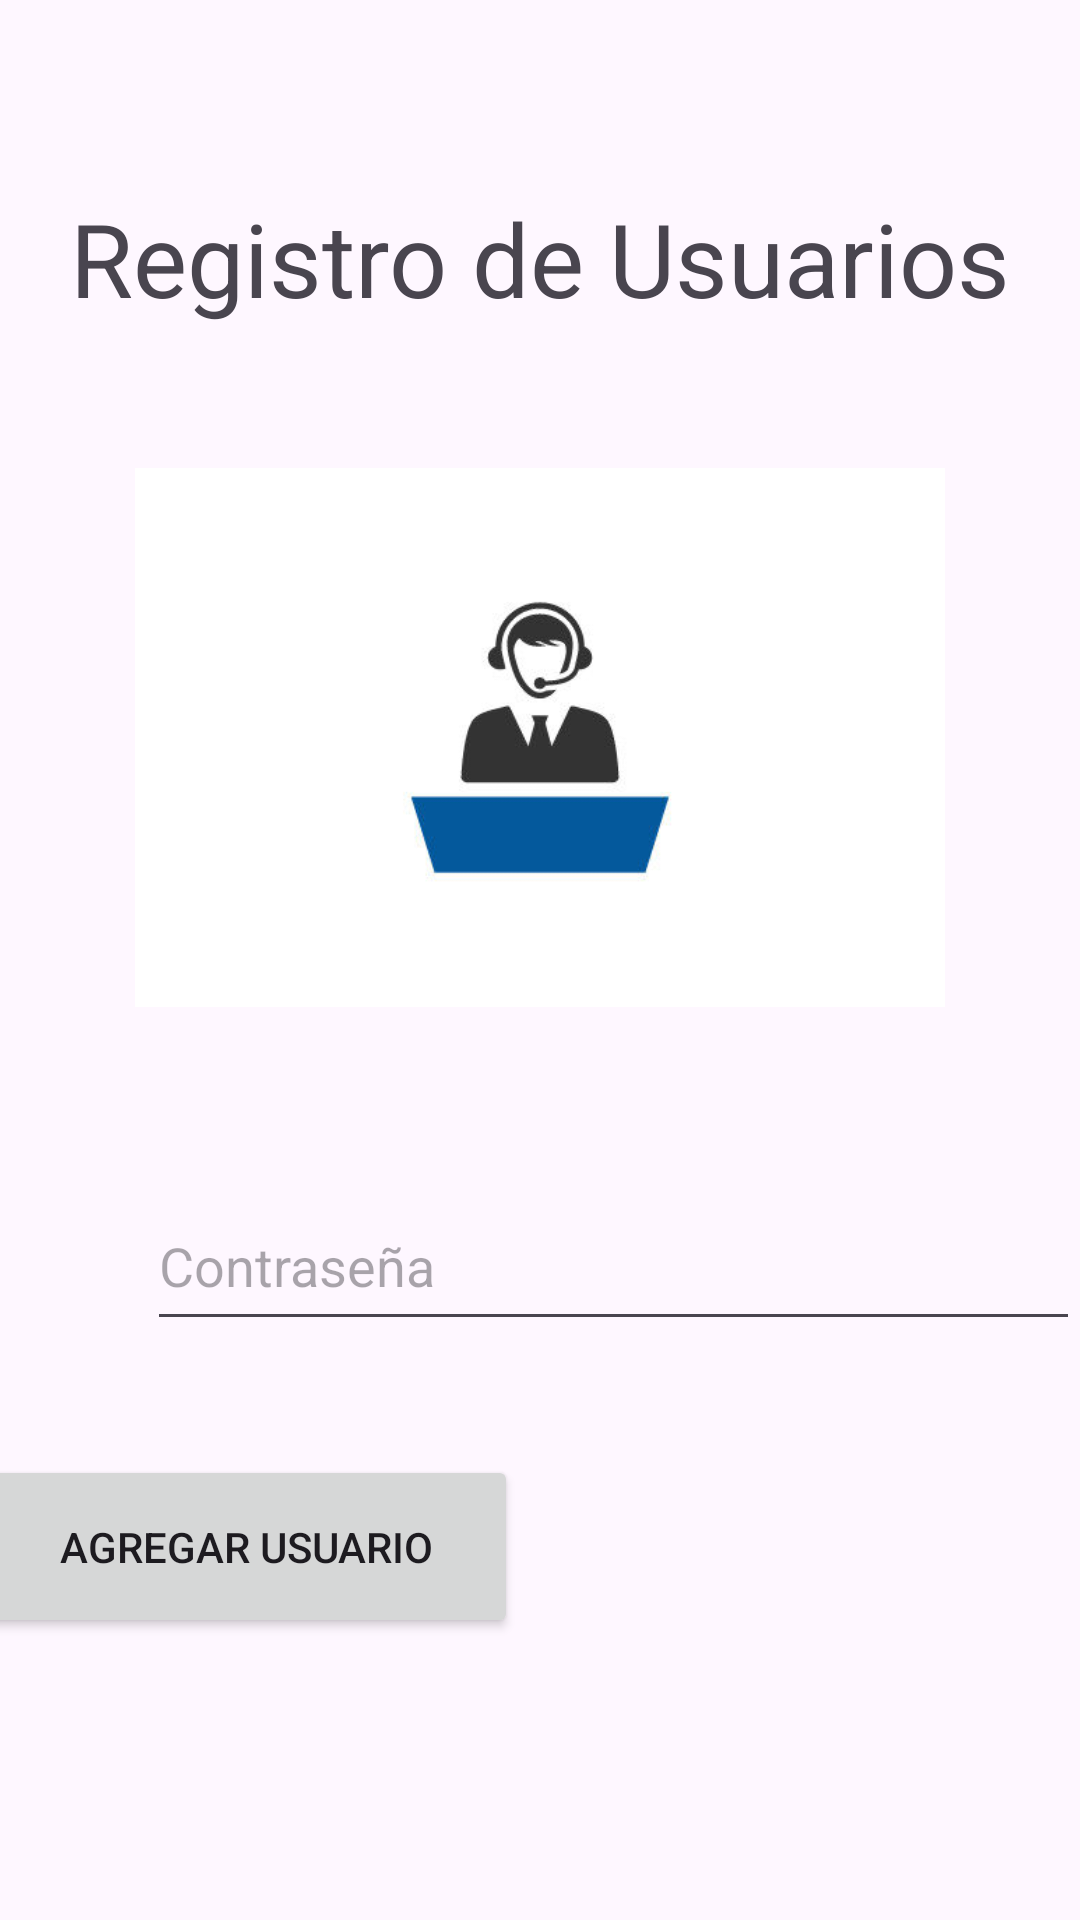

Write the Android layout XML for this screen, with the resource values it uses.
<!-- AndroidManifest.xml: application theme Theme.MyApplicationAgreda -->
<!-- res/layout/activity_main.xml -->
<?xml version="1.0" encoding="utf-8"?>
<androidx.constraintlayout.widget.ConstraintLayout xmlns:android="http://schemas.android.com/apk/res/android"
    xmlns:app="http://schemas.android.com/apk/res-auto"
    xmlns:tools="http://schemas.android.com/tools"
    android:id="@+id/main"
    android:layout_width="match_parent"
    android:layout_height="match_parent"
    tools:context=".MainActivity">

    <TextView
        android:id="@+id/textView"
        android:layout_width="wrap_content"
        android:layout_height="wrap_content"
        android:layout_marginTop="65dp"
        android:layout_marginBottom="34dp"
        android:text="Registro de Usuarios"
        android:textSize="34sp"
        app:layout_constraintBottom_toTopOf="@+id/imageView"
        app:layout_constraintEnd_toEndOf="parent"
        app:layout_constraintStart_toStartOf="parent"
        app:layout_constraintTop_toTopOf="parent" />

    <EditText
        android:id="@+id/txtNombre"
        android:layout_width="0dp"
        android:layout_height="0dp"
        android:layout_marginStart="49dp"
        android:layout_marginTop="412dp"
        android:layout_marginEnd="49dp"
        android:layout_marginBottom="95dp"
        android:ems="10"
        android:hint="Nombre"
        android:inputType="text"
        app:layout_constraintBottom_toTopOf="@+id/btnIrLogin"
        app:layout_constraintEnd_toEndOf="parent"
        app:layout_constraintStart_toStartOf="parent"
        app:layout_constraintTop_toTopOf="parent" />

    <EditText
        android:id="@+id/txtContrasena"
        android:layout_width="311dp"
        android:layout_height="53dp"
        android:layout_marginStart="49dp"
        android:layout_marginEnd="49dp"
        android:layout_marginBottom="38dp"
        android:ems="10"
        android:hint="Contraseña"
        android:inputType="text"
        app:layout_constraintBottom_toTopOf="@+id/btnRegistrar"
        app:layout_constraintEnd_toEndOf="parent"
        app:layout_constraintHorizontal_bias="0.0"
        app:layout_constraintStart_toStartOf="parent"
        app:layout_constraintTop_toBottomOf="@+id/txtNombre" />

    <ImageView
        android:id="@+id/imageView"
        android:layout_width="329dp"
        android:layout_height="239dp"
        app:layout_constraintBottom_toBottomOf="parent"
        app:layout_constraintEnd_toEndOf="parent"
        app:layout_constraintStart_toStartOf="parent"
        app:layout_constraintTop_toTopOf="parent"
        app:layout_constraintVertical_bias="0.351"
        app:srcCompat="@drawable/img" />

    <Button
        android:id="@+id/btnRegistrar"
        android:layout_width="181dp"
        android:layout_height="61dp"
        android:layout_marginStart="16dp"
        android:layout_marginEnd="29dp"
        android:layout_marginBottom="94dp"
        android:text="Agregar Usuario"
        app:layout_constraintBottom_toBottomOf="parent"
        app:layout_constraintEnd_toStartOf="@+id/btnIrLogin"
        app:layout_constraintStart_toStartOf="parent"
        app:layout_constraintTop_toBottomOf="@+id/txtContrasena" />

    <Button
        android:id="@+id/btnIrLogin"
        android:layout_width="167dp"
        android:layout_height="0dp"
        android:layout_marginEnd="16dp"
        android:layout_marginBottom="99dp"
        android:text="Iniciar Sesion"
        app:layout_constraintBottom_toBottomOf="parent"
        app:layout_constraintEnd_toEndOf="parent"
        app:layout_constraintStart_toEndOf="@+id/btnRegistrar"
        app:layout_constraintTop_toBottomOf="@+id/txtNombre"
        app:layout_constraintVertical_bias="0.971" />

    <ImageView
        android:id="@+id/imageView2"
        android:layout_width="0dp"
        android:layout_height="0dp"
        android:layout_marginStart="45dp"
        android:layout_marginTop="22dp"
        android:layout_marginEnd="45dp"
        android:layout_marginBottom="33dp"
        app:layout_constraintBottom_toBottomOf="@+id/txtNombre"
        app:layout_constraintEnd_toEndOf="parent"
        app:layout_constraintStart_toStartOf="parent"
        app:layout_constraintTop_toBottomOf="@+id/textView"
        app:srcCompat="@drawable/img_1" />
</androidx.constraintlayout.widget.ConstraintLayout>
<!-- resources referenced by this layout -->
<resources>
  <!-- drawable img_1: png bitmap (drawable, 16985 bytes) -->
  <style name="Theme.MyApplicationAgreda" parent="Base.Theme.MyApplicationAgreda" />
  <style name="Base.Theme.MyApplicationAgreda" parent="Theme.Material3.DayNight.NoActionBar">
          
          
      </style>
</resources>
